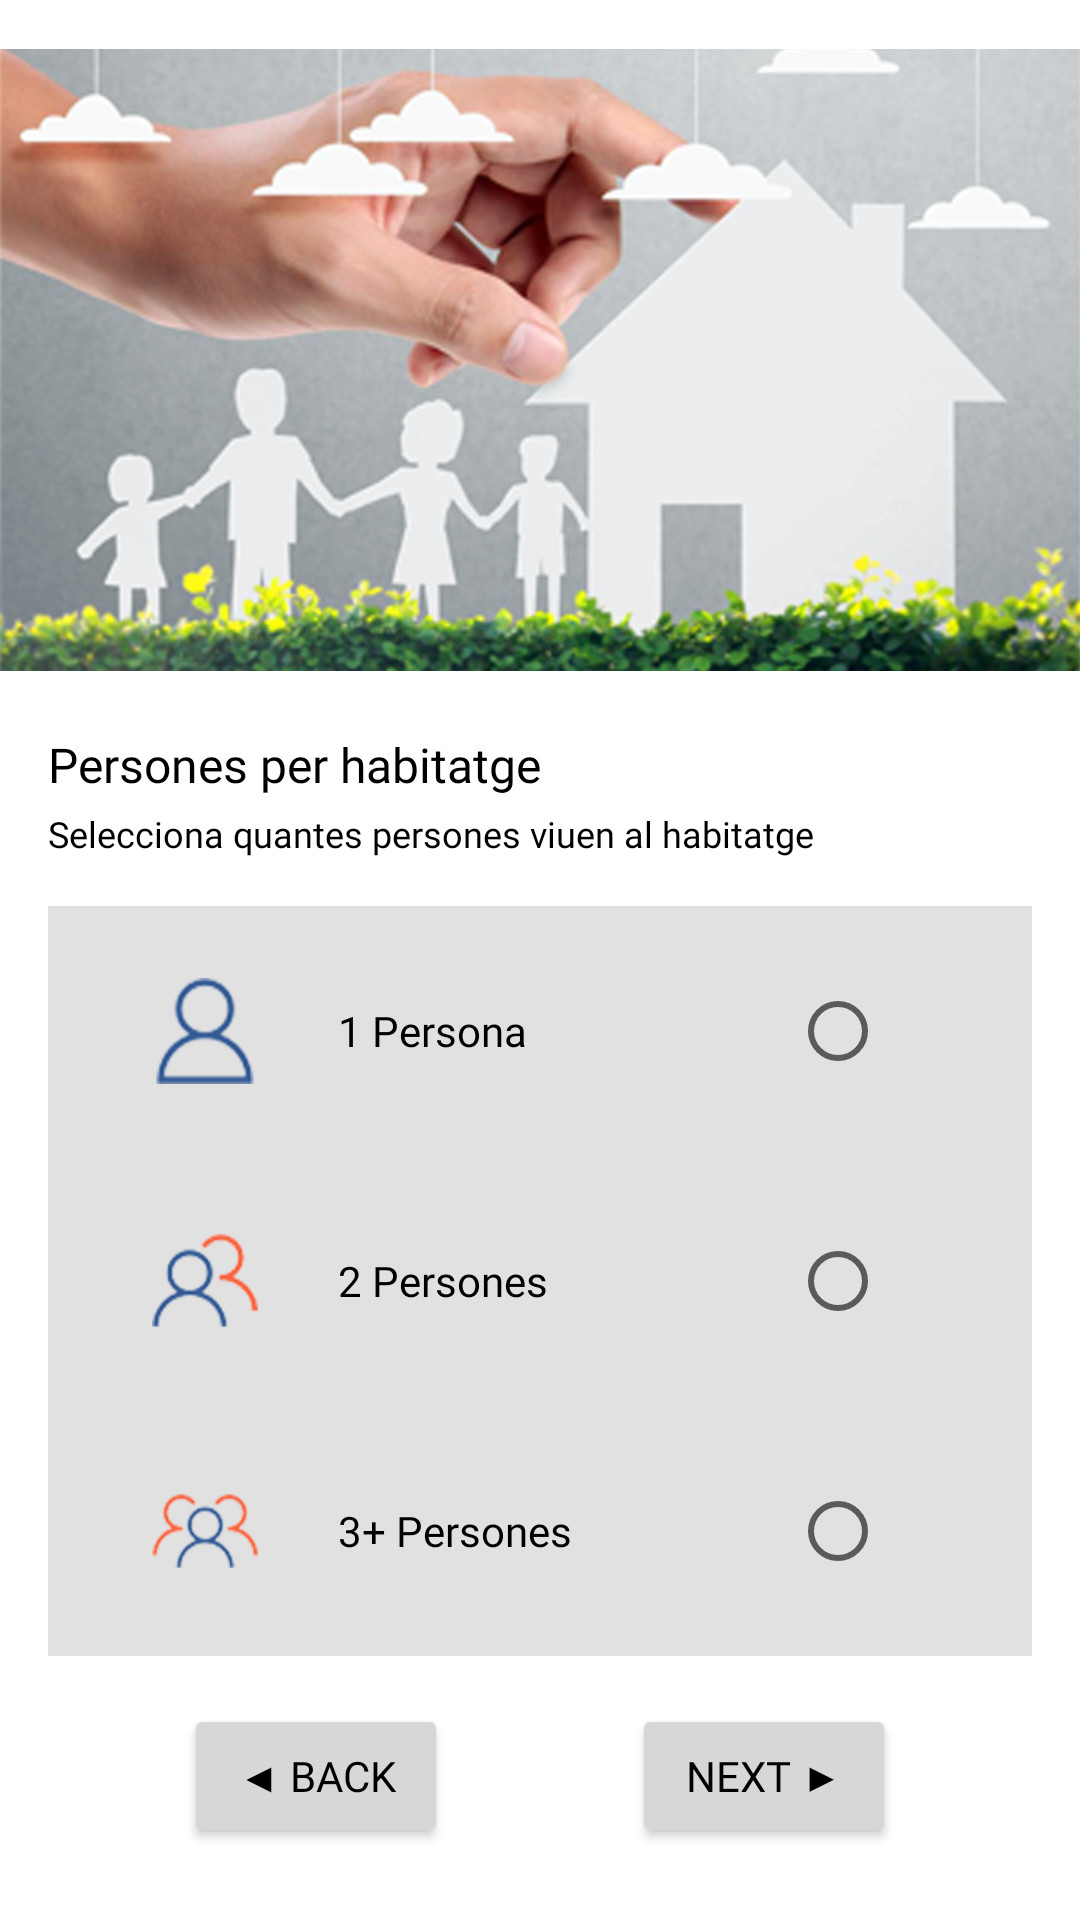

Produce the Android XML layout that renders to this screen, including the resource entries it uses.
<!-- AndroidManifest.xml: application theme Theme.Recolifter -->
<!-- res/layout/fragment_home_consum.xml -->
<?xml version="1.0" encoding="utf-8"?>
<androidx.constraintlayout.widget.ConstraintLayout xmlns:android="http://schemas.android.com/apk/res/android"
    xmlns:app="http://schemas.android.com/apk/res-auto"
    xmlns:tools="http://schemas.android.com/tools"
    android:layout_width="match_parent"
    android:layout_height="match_parent"
    tools:context=".ui.questionnaire.HomeConsumFragment">

    <LinearLayout
        android:id="@+id/image_text_home_consum"
        android:layout_width="0dp"
        android:layout_height="wrap_content"
        android:gravity="top"
        android:orientation="vertical"
        app:layout_constraintEnd_toEndOf="parent"
        app:layout_constraintStart_toStartOf="parent"
        app:layout_constraintTop_toTopOf="parent">

        <ImageView
            android:id="@+id/im_home_consum"
            android:layout_width="wrap_content"
            android:layout_height="240dp"
            android:src="@drawable/im_home_consum" />
        
        
        <TextView
            android:id="@+id/title_home_consum"
            style="@style/questionnaireTitle"
            android:layout_width="wrap_content"
            android:layout_height="match_parent"
            android:text="@string/title_home_consum" />

        <TextView
            android:id="@+id/text_home_consum"
            style="@style/questionnaireDescription"
            android:layout_width="wrap_content"
            android:layout_height="match_parent"
            android:text="@string/description_home_consum" />
    </LinearLayout>


    <LinearLayout
        android:layout_width="0dp"
        android:layout_height="0dp"
        android:checkedButton="@id/radio_button_one_person"
        android:orientation="vertical"
        app:layout_constraintBottom_toTopOf="@+id/button_home_consum"
        app:layout_constraintEnd_toEndOf="parent"
        app:layout_constraintStart_toStartOf="parent"
        app:layout_constraintTop_toBottomOf="@id/image_text_home_consum">


        <TableLayout
            android:layout_width="match_parent"
            android:layout_height="match_parent"
            android:layout_margin="16dp"
            android:background="@drawable/rectangle_questionnaire_grey"
            android:gravity="center">

            
            <TableRow
                android:layout_width="match_parent"
                android:layout_height="match_parent"
                android:layout_margin="8dp"
                android:layout_weight="1"
                android:gravity="center_vertical">

                <ImageView
                    android:layout_width="0dp"
                    android:layout_height="wrap_content"
                    android:layout_margin="8dp"
                    android:layout_weight="1"
                    android:background="@drawable/rectangle_green"
                    android:padding="8dp"
                    android:src="@drawable/im_one_person" />

                <TextView
                    android:layout_width="match_parent"
                    android:layout_height="wrap_content"
                    android:layout_weight="1"
                    android:text="@string/one_person" />

                <RadioButton
                    android:id="@+id/radio_button_one_person"
                    android:layout_width="0dp"
                    android:layout_height="wrap_content"
                    android:layout_weight="1" />

            </TableRow>

            
            <TableRow
                android:layout_width="match_parent"
                android:layout_height="match_parent"
                android:layout_margin="8dp"
                android:layout_weight="1"
                android:gravity="center_vertical">

                <ImageView
                    android:layout_width="0dp"
                    android:layout_height="wrap_content"
                    android:layout_margin="8dp"
                    android:layout_weight="1"
                    android:background="@drawable/rectangle_green"
                    android:padding="8dp"
                    android:src="@drawable/im_two_persons" />

                <TextView
                    android:layout_width="match_parent"
                    android:layout_height="wrap_content"
                    android:layout_weight="1"
                    android:text="@string/two_persons" />

                <RadioButton
                    android:id="@+id/radio_button_two_person"
                    android:layout_width="0dp"
                    android:layout_height="wrap_content"
                    android:layout_weight="1" />

            </TableRow>

            
            <TableRow
                android:layout_width="match_parent"
                android:layout_height="match_parent"
                android:layout_margin="8dp"
                android:layout_weight="1"
                android:gravity="center_vertical">

                <ImageView
                    android:layout_width="0dp"
                    android:layout_height="wrap_content"
                    android:layout_margin="8dp"
                    android:layout_weight="1"
                    android:background="@drawable/rectangle_green"
                    android:padding="8dp"
                    android:src="@drawable/im_tree_persons" />

                <TextView
                    android:layout_width="match_parent"
                    android:layout_height="wrap_content"
                    android:layout_weight="1"
                    android:text="@string/three_persons" />

                <RadioButton
                    android:id="@+id/radio_button_tree_person"
                    android:layout_width="0dp"
                    android:layout_height="wrap_content"
                    android:layout_weight="1" />

            </TableRow>

        </TableLayout>

    </LinearLayout>

    

    <androidx.constraintlayout.widget.ConstraintLayout
        android:id="@+id/button_home_consum"
        android:layout_width="0dp"
        android:layout_height="wrap_content"
        android:layout_marginBottom="24dp"
        app:layout_constraintBottom_toBottomOf="parent"
        app:layout_constraintEnd_toEndOf="parent"
        app:layout_constraintStart_toStartOf="parent">

        <Button
            android:id="@+id/bt_back_home_consum"
            android:layout_width="wrap_content"
            android:layout_height="wrap_content"
            android:text="@string/button_back"
            app:layout_constraintEnd_toStartOf="@+id/bt_next_home_consum"
            app:layout_constraintHorizontal_bias="0.5"
            app:layout_constraintStart_toStartOf="parent"
            app:layout_constraintTop_toTopOf="parent" />

        <Button
            android:id="@+id/bt_next_home_consum"
            android:layout_width="wrap_content"
            android:layout_height="wrap_content"
            android:text="@string/button_next"
            app:layout_constraintEnd_toEndOf="parent"
            app:layout_constraintHorizontal_bias="0.5"
            app:layout_constraintStart_toEndOf="@+id/bt_back_home_consum"
            app:layout_constraintTop_toTopOf="parent" />
    </androidx.constraintlayout.widget.ConstraintLayout>

</androidx.constraintlayout.widget.ConstraintLayout>
<!-- resources referenced by this layout -->
<resources>
  <!-- drawable im_home_consum: png bitmap (drawable, 448753 bytes) -->
  <!-- drawable im_one_person: png bitmap (drawable, 7196 bytes) -->
  <!-- drawable im_tree_persons: png bitmap (drawable, 8400 bytes) -->
  <!-- drawable im_two_persons: png bitmap (drawable, 8439 bytes) -->
  <!-- drawable rectangle_questionnaire_grey (drawable) -->
  <?xml version="1.0" encoding="utf-8"?>
  <selector xmlns:android="http://schemas.android.com/apk/res/android">
      <item>
          <shape android:shape="rectangle">
              <solid android:color="@color/grey"/>
              <corners android:radius="0dp"/>
          </shape>
      </item>
  </selector>
  <string name="button_back">◀ Back</string>
  <string name="button_next">Next ▶</string>
  <string name="description_home_consum">Selecciona quantes persones viuen al habitatge</string>
  <string name="one_person">1 Persona</string>
  <string name="three_persons">3+ Persones</string>
  <string name="title_home_consum">Persones per habitatge</string>
  <string name="two_persons">2 Persones</string>
  <style name="questionnaireDescription">
          <item name="android:textSize">@dimen/text_size_xxsmall</item>
          <item name="android:textColor">@color/black</item>
          <item name="android:fontFamily">@font/sfprodisplayregular</item>
          <item name="android:layout_marginStart">@dimen/ui_margin_xnormal</item>
          <item name="android:layout_marginTop">@dimen/ui_margin_xmicro</item>
      </style>
  <style name="questionnaireTitle">
          <item name="android:textColor">@color/black</item>
          <item name="android:textSize">@dimen/text_size_xxnormal</item>
          <item name="android:fontFamily">@font/sfprodisplayregular</item>
          <item name="android:layout_marginStart">@dimen/ui_margin_xnormal</item>
          <item name="android:layout_marginTop">@dimen/ui_margin_xmicro</item>
      </style>
  <style name="Theme.Recolifter" parent="Theme.MaterialComponents.DayNight.DarkActionBar">
          
  
          <item name="colorPrimary">@color/primaryColor</item>
          <item name="colorPrimaryVariant">@color/primaryDarkColor</item>
          <item name="colorAccent">@color/primaryLightColor</item>
          <item name="colorOnPrimary">@color/primaryTextColor</item>
  
          <item name="colorSecondary">@color/secondaryColor</item>
          <item name="colorSecondaryVariant">@color/secondaryDarkColor</item>
          <item name="colorOnSecondary">@color/secondaryTextColor</item>
          
  
          <item name="textInputStyle">@style/Widget.MaterialComponents.TextInputLayout.OutlinedBox</item>
          <item name="fontFamily">@font/sfprodisplayregular</item>
          <item name="android:textColor">@color/black</item>
  
      </style>
  <color name="grey">#E1E1E1</color>
  <dimen name="text_size_xxsmall">12sp</dimen>
  <color name="black">#FF000000</color>
  <dimen name="ui_margin_xnormal">16dp</dimen>
  <dimen name="ui_margin_xmicro">4dp</dimen>
  <dimen name="text_size_xxnormal">16sp</dimen>
  <color name="primaryColor">#0E7E72</color>
  <color name="primaryDarkColor">#004c40</color>
  <color name="primaryLightColor">#48a999</color>
  <color name="primaryTextColor">@color/white</color>
  <color name="secondaryColor">#48a999</color>
  <color name="secondaryDarkColor">#004c40</color>
  <color name="secondaryTextColor">@color/black</color>
  <color name="white">#FFFFFFFF</color>
</resources>
